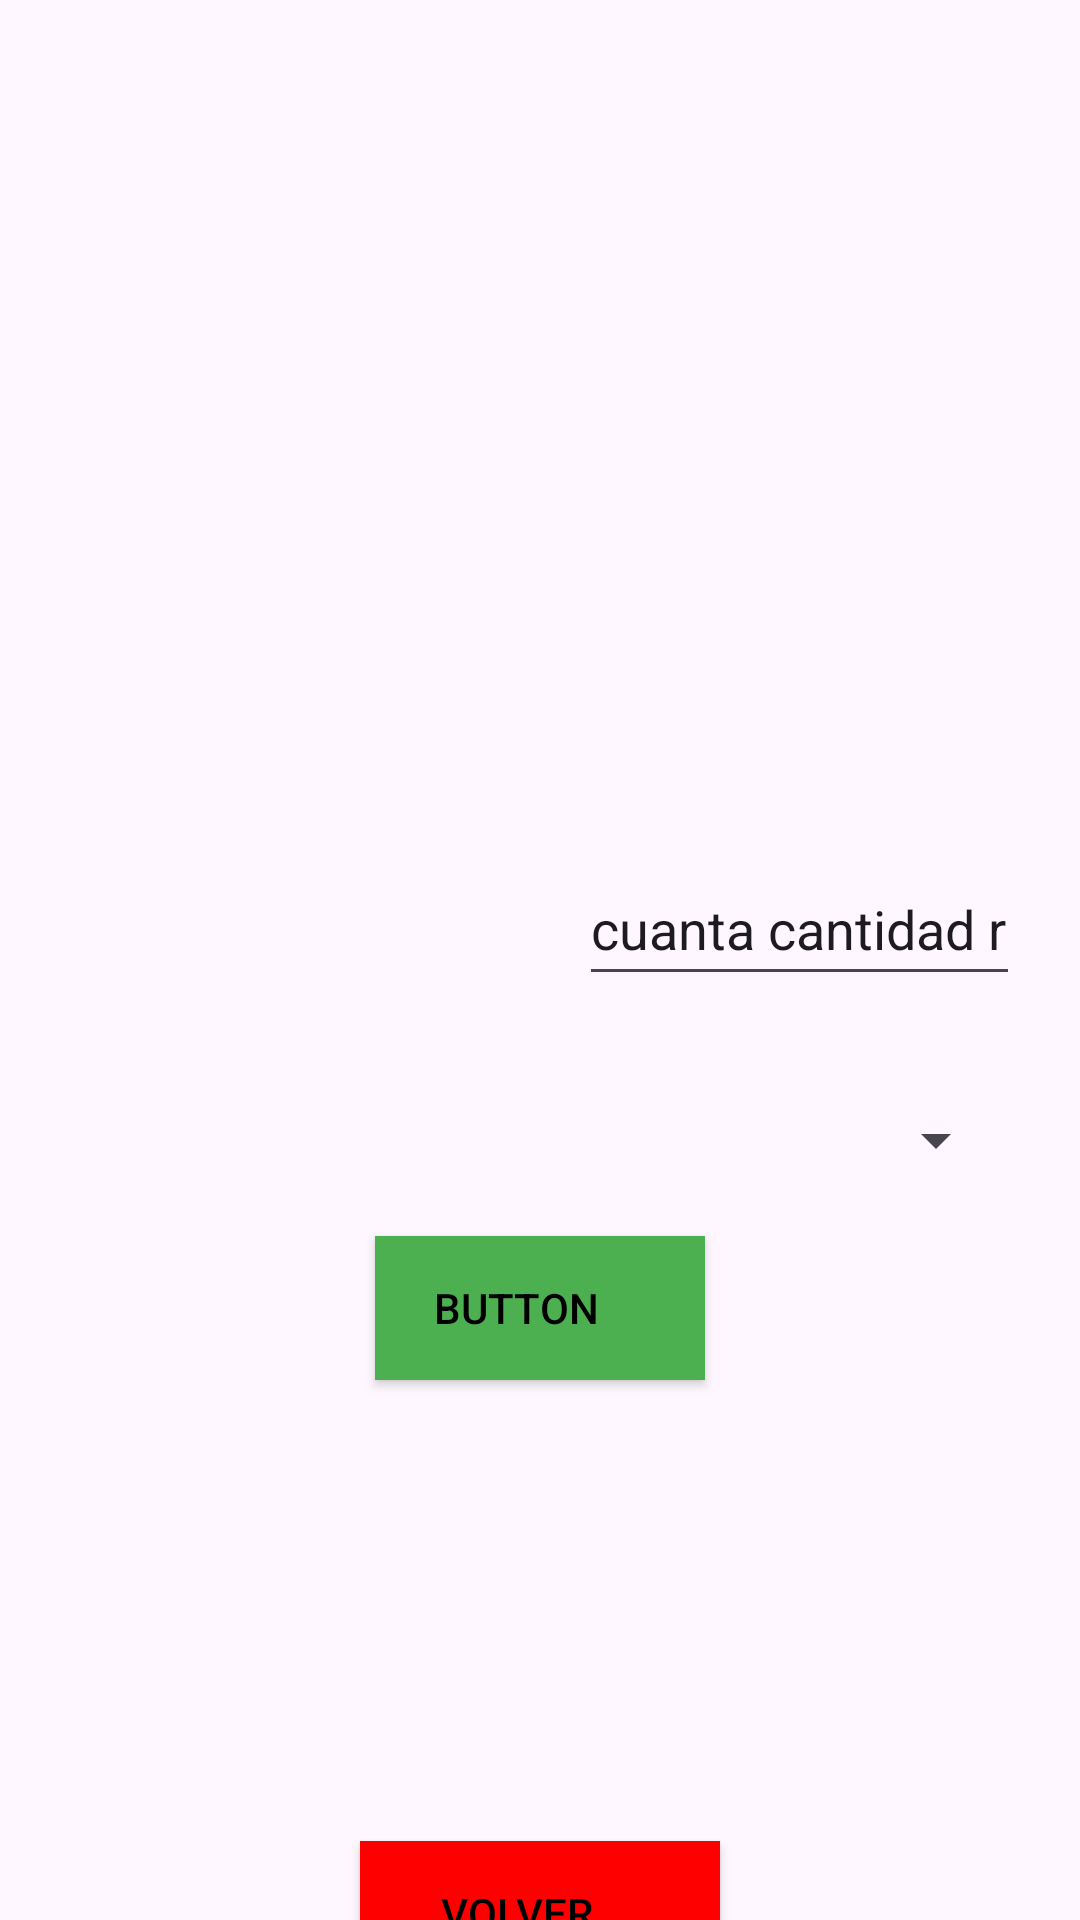

Layout XML and referenced resources for this Android screen:
<!-- AndroidManifest.xml: application theme Theme.RetoUno -->
<!-- res/layout/activity_glass.xml -->
<?xml version="1.0" encoding="utf-8"?>
<androidx.constraintlayout.widget.ConstraintLayout xmlns:android="http://schemas.android.com/apk/res/android"
    xmlns:app="http://schemas.android.com/apk/res-auto"
    xmlns:tools="http://schemas.android.com/tools"
    android:layout_width="match_parent"
    android:layout_height="match_parent"
    tools:context=".Glass">

    <ImageView
        android:id="@+id/imageView12"
        android:layout_width="wrap_content"
        android:layout_height="wrap_content"
        app:layout_constraintBottom_toBottomOf="parent"
        app:layout_constraintEnd_toEndOf="parent"
        app:layout_constraintStart_toStartOf="parent"
        app:layout_constraintTop_toTopOf="parent"
        app:srcCompat="@drawable/pantalla_glass" />

    <Space
        android:layout_width="match_parent"
        android:layout_height="210dp"
        app:layout_constraintEnd_toEndOf="parent"
        app:layout_constraintStart_toStartOf="parent"
        app:layout_constraintTop_toTopOf="parent" />

    <LinearLayout
        android:layout_width="match_parent"
        android:layout_height="450dp"
        android:layout_marginStart="8dp"
        android:layout_marginTop="130dp"
        android:layout_marginEnd="24dp"
        android:orientation="vertical"
        app:layout_constraintBottom_toBottomOf="parent"
        app:layout_constraintEnd_toEndOf="parent"
        app:layout_constraintStart_toStartOf="parent"
        app:layout_constraintTop_toTopOf="parent">

        <Space
            android:layout_width="match_parent"
            android:layout_height="60dp" />

        <Spinner
            android:id="@+id/spinner"
            android:layout_width="192dp"
            android:layout_marginStart="185dp"
            android:layout_height="48dp" />

        <Space
            android:layout_width="match_parent"
            android:layout_height="16dp" />

        <EditText
            android:id="@+id/editTextNumberDecimal"
            android:layout_width="192dp"
            android:layout_marginStart="185dp"
            android:layout_height="48dp"
            android:text="cuanta cantidad recolecto"
            android:ems="10"
            android:inputType="numberDecimal" />

        <Space
            android:layout_width="match_parent"
            android:layout_height="24dp" />

        <Spinner
            android:id="@+id/spinner2"
            android:layout_width="match_parent"
            android:layout_marginStart="185dp"
            android:layout_height="48dp" />

        <Space
            android:layout_width="match_parent"
            android:layout_height="wrap_content" />

        <Button
            android:id="@+id/button17"
            android:layout_width="110dp"
            android:layout_height="48dp"
            android:layout_marginTop="8dp"
            android:layout_marginStart="8dp"
            app:cornerRadius="@dimen/cardview_default_radius"
            android:layout_gravity="center"
            android:textColor="#000000"
            android:paddingEnd="16dp"
            android:background="@color/verde"
            android:text="Button" />
    </LinearLayout>

    <Button
        android:id="@+id/button16"
        android:layout_width="120dp"
        android:layout_height="48dp"
        android:layout_marginTop="635dp"
        android:background="@color/red"
        android:paddingEnd="16dp"
        android:text="Volver"
        android:textColor="#000000"
        app:cornerRadius="@dimen/cardview_default_radius"
        app:layout_constraintEnd_toEndOf="parent"
        app:layout_constraintStart_toStartOf="parent"
        app:layout_constraintTop_toTopOf="parent"
        app:layout_constraintBottom_toBottomOf="parent"/>

</androidx.constraintlayout.widget.ConstraintLayout>
<!-- resources referenced by this layout -->
<resources>
  <color name="red">#FF0000</color>
  <color name="verde">#4CAF50</color>
  <style name="Theme.RetoUno" parent="Base.Theme.RetoUno" />
  <style name="Base.Theme.RetoUno" parent="Theme.Material3.DayNight.NoActionBar">
          
          
      </style>
</resources>
